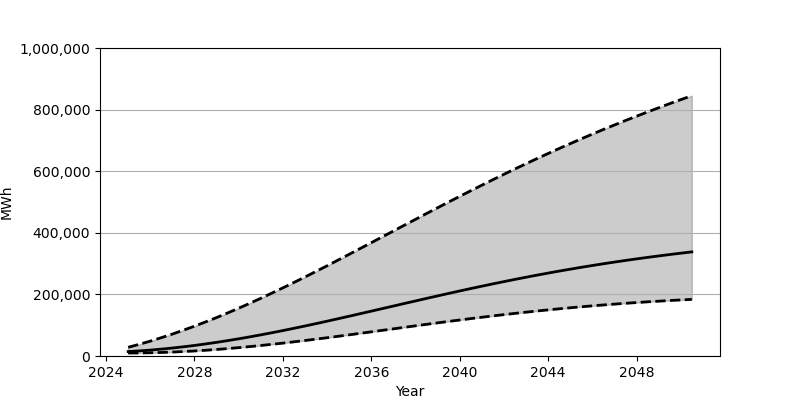

The file beside this chart, header and first rows:
Date, Low, Base, High
2025-01-01, 9650, 14397, 28175
2025-07-01, 9889, 16555, 37871
2026-01-01, 10503, 19189, 48290
2026-07-01, 11477, 22293, 59427
2027-01-01, 12778, 25847, 71229
2027-07-01, 14428, 29833, 83685
2028-01-01, 16384, 34253, 96814
2028-07-01, 18658, 39091, 110541
2029-01-01, 21218, 44302, 124845
2029-07-01, 24049, 49890, 139709
2030-01-01, 27158, 55817, 155110
2030-07-01, 30507, 62078, 170989
2031-01-01, 34083, 68629, 187320
2031-07-01, 37866, 75464, 204090
2032-01-01, 41845, 82552, 221238
2032-07-01, 46010, 89884, 238731
2033-01-01, 50314, 97418, 256560
2033-07-01, 54774, 105143, 274654
2034-01-01, 59346, 113015, 292980
2034-07-01, 64021, 121029, 311509
2035-01-01, 68761, 129151, 330206
2035-07-01, 73581, 137353, 349022
2036-01-01, 78449, 145613, 367933
2036-07-01, 83342, 153906, 386913
2037-01-01, 88233, 162217, 405897
2037-07-01, 93127, 170520, 424870
2038-01-01, 97991, 178789, 443790
2038-07-01, 102819, 187006, 462636
2039-01-01, 107594, 195136, 481361
2039-07-01, 112288, 203192, 499932
2040-01-01, 116910, 211126, 518363
2040-07-01, 121433, 218954, 536609
2041-01-01, 125867, 226633, 554673
2041-07-01, 130173, 234163, 572454
2042-01-01, 134361, 241533, 590015
2042-07-01, 138418, 248724, 607325
2043-01-01, 142338, 255749, 624355
2043-07-01, 146130, 262579, 641113
2044-01-01, 149761, 269217, 657582
2044-07-01, 153254, 275663, 673754
2045-01-01, 156596, 281918, 689617
2045-07-01, 159798, 287971, 705214
2046-01-01, 162841, 293825, 720498
2046-07-01, 165744, 299484, 735465
2047-01-01, 168485, 304946, 750167
2047-07-01, 171085, 310216, 764553
2048-01-01, 173556, 315299, 778652
2048-07-01, 175873, 320188, 792488
2049-01-01, 178069, 324908, 806061
2049-07-01, 180116, 329442, 819366
2050-01-01, 182042, 333827, 832398
2050-07-01, 183846, 338021, 845185
